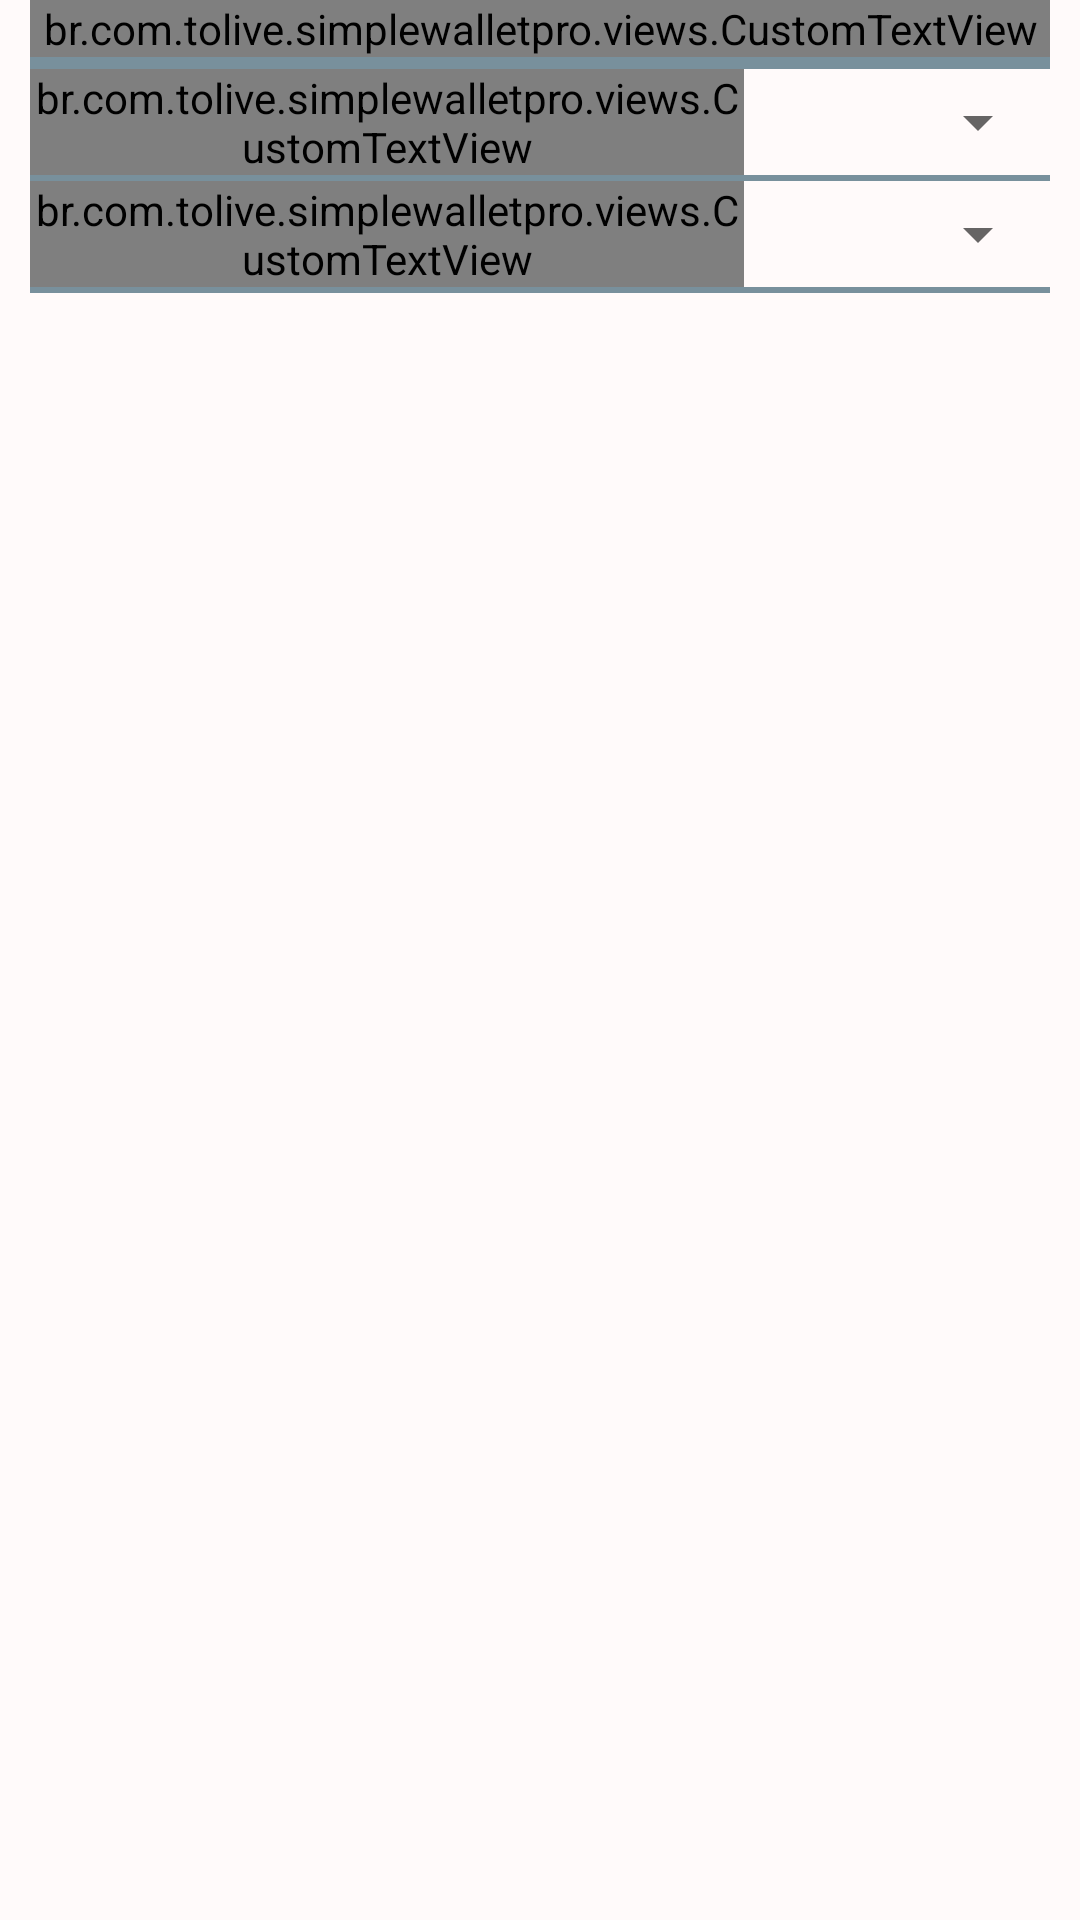

Android layout source for this screen:
<!-- AndroidManifest.xml: application theme AppTheme -->
<!-- res/layout/activity_filtro.xml -->
<LinearLayout
    android:orientation="vertical"
    android:layout_height="match_parent"
    android:layout_width="match_parent"
    android:background="@color/snow"
    xmlns:googleads="http://schemas.android.com/apk/res-auto"
    xmlns:android="http://schemas.android.com/apk/res/android"
    >

    <ScrollView
        android:layout_width="match_parent"
        android:layout_height="0dp"
        android:layout_weight="1"
        >

        <LinearLayout
            android:layout_width="wrap_content"
            android:layout_height="wrap_content"
            android:paddingRight="10dp"
            android:paddingLeft="10dp"
            android:paddingBottom="10dp"
            android:orientation="vertical">

            <br.com.tolive.simplewalletpro.views.CustomTextView
                googleads:font="@string/app_font"
                android:layout_width="match_parent"
                android:layout_height="wrap_content"
                android:textColor="@color/gray"
                android:layout_gravity="center_vertical"
                android:textSize="35sp"
                android:id="@+id/fragment_settings_text_color_set"
                android:text="@string/fragment_filtro_text_date" />

            <View
                android:layout_width="match_parent"
                android:layout_height="4dp"
                android:background="@color/gray"
                />

            <LinearLayout
                android:layout_width="match_parent"
                android:layout_height="wrap_content"
                android:orientation="horizontal">

                <br.com.tolive.simplewalletpro.views.CustomTextView
                    googleads:font="@string/app_font"
                    android:layout_width="0dp"
                    android:layout_weight="7"
                    android:layout_height="wrap_content"
                    android:textColor="@color/gray"
                    android:layout_gravity="center_vertical"
                    android:textSize="30sp"
                    android:id="@+id/fragment_filtro_text_date_month"
                    android:text="@string/fragment_filtro_text_date_month" />

                <Spinner
                    android:id="@+id/fragment_filtro_spinner_month"
                    android:layout_width="0dp"
                    android:layout_weight="3"
                    android:layout_height="match_parent"
                    android:paddingTop="1dp"
                    android:paddingBottom="1dp"
                    />

            </LinearLayout>

            <View
                android:layout_width="match_parent"
                android:layout_height="2dp"
                android:background="@color/gray"
                />

            <LinearLayout
                android:layout_width="match_parent"
                android:layout_height="wrap_content"
                android:orientation="horizontal">

                <br.com.tolive.simplewalletpro.views.CustomTextView
                    googleads:font="@string/app_font"
                    android:layout_width="0dp"
                    android:layout_weight="7"
                    android:layout_height="wrap_content"
                    android:textColor="@color/gray"
                    android:layout_gravity="center_vertical"
                    android:textSize="30sp"
                    android:id="@+id/fragment_filtro_text_date_year"
                    android:text="@string/fragment_filtro_text_date_year" />

                <Spinner
                    android:id="@+id/fragment_filtro_spinner_year"
                    android:layout_width="0dp"
                    android:layout_weight="3"
                    android:layout_height="match_parent"
                    android:paddingTop="1dp"
                    android:paddingBottom="1dp"
                    />

            </LinearLayout>

            <View
                android:layout_width="match_parent"
                android:layout_height="2dp"
                android:background="@color/gray"
                />

        </LinearLayout>
    </ScrollView>

</LinearLayout>
<!-- resources referenced by this layout -->
<resources>
  <color name="gray">#78909c</color>
  <color name="snow">#FFFAFA</color>
  <string name="app_font">RobotoCondensed-Bold.ttf</string>
  <string name="fragment_filtro_text_date">Data</string>
  <string name="fragment_filtro_text_date_month">Mês</string>
  <string name="fragment_filtro_text_date_year">Ano</string>
  <style name="AppTheme" parent="@style/Theme.AppCompat.Light">
          <item name="android:actionBarStyle">@style/MyActionBar</item>
          <item name="android:actionBarTabTextStyle">@style/MyActionBarTabText</item>
          <item name="android:actionMenuTextColor">@color/gray</item>
          <item name="android:actionBarItemBackground">@drawable/actionbar_red</item>
      </style>
  <style name="MyActionBar" parent="@android:style/Widget.Holo.Light.ActionBar.Solid.Inverse">
          <item name="android:background">@color/app_background</item>
          <item name="android:titleTextStyle">@style/MyActionBarTitleText</item>
      </style>
  <style name="MyActionBarTabText" parent="@android:style/Widget.Holo.Light.ActionBar.Solid.Inverse">
          <item name="android:textColor">@color/gray</item>
          <item name="android:textSize">20dp</item>
      </style>
  <!-- drawable actionbar_red (drawable) -->
  <?xml version="1.0" encoding="utf-8"?>
  <selector xmlns:android="http://schemas.android.com/apk/res/android" >
  
  
  
  
  
  
  
  
  
  
  
  
  
    <item>
      <shape>
        <solid
            android:color="@color/snow"
  		/>
      </shape>
    </item>
  </selector>
  <color name="app_background">#FFFAFA</color>
  <style name="MyActionBarTitleText" parent="@android:style/Widget.Holo.Light.ActionBar.Solid.Inverse">
          <item name="android:textColor">@color/gray</item>
          <item name="android:textSize">20dp</item>
      </style>
</resources>
